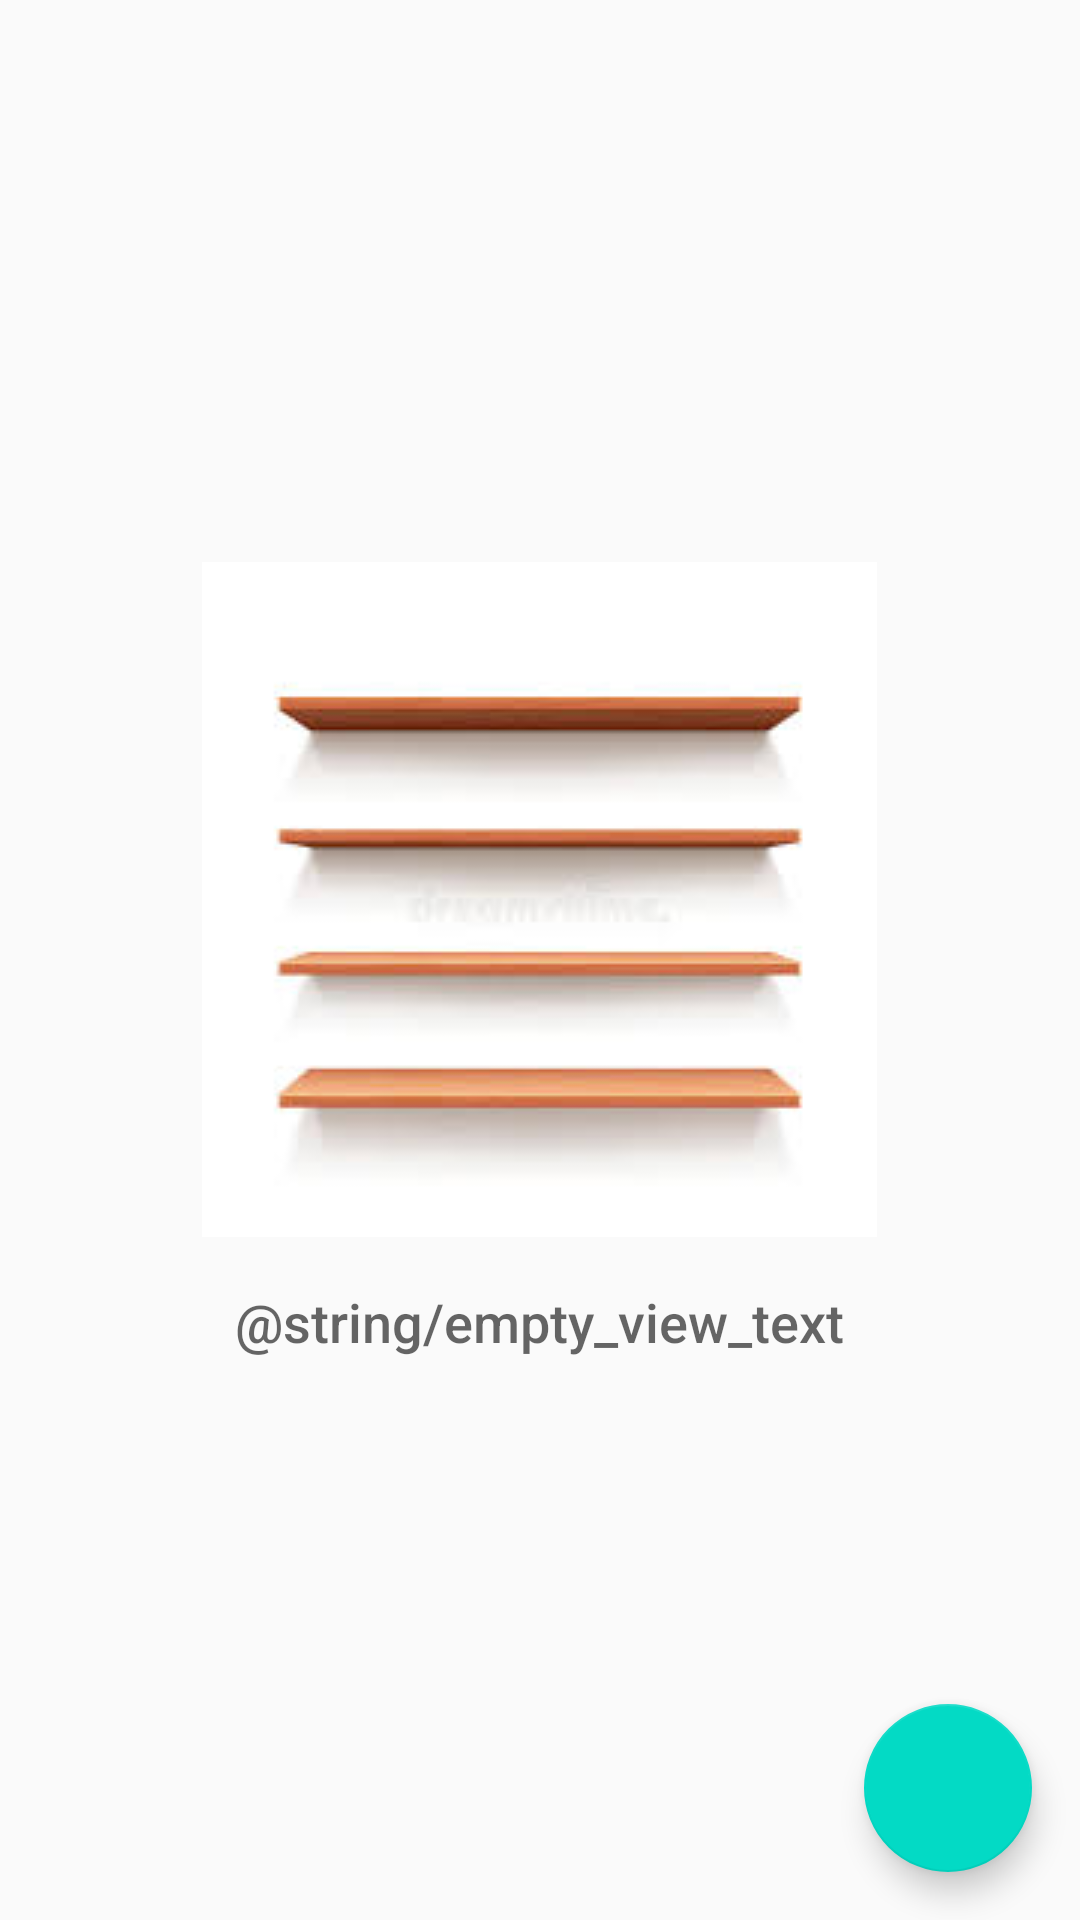

Android layout source for this screen:
<!-- AndroidManifest.xml: application theme AppTheme -->
<!-- res/layout/activity_catalog.xml -->
<?xml version="1.0" encoding="utf-8"?>
<RelativeLayout
    xmlns:android="http://schemas.android.com/apk/res/android"
    xmlns:tools="http://schemas.android.com/tools"
    android:layout_width="match_parent"
    android:layout_height="match_parent"
    tools:context=".CatalogActivity">

    <ListView
        android:id="@+id/list"
        android:layout_width="match_parent"
        android:layout_height="match_parent"/>

    
    <RelativeLayout
        android:id="@+id/empty_view"
        android:layout_width="wrap_content"
        android:layout_height="wrap_content"
        android:layout_centerInParent="true">

        <ImageView
            android:src="@drawable/empty_bookshelf"
            android:id="@+id/empty_bookshelf"
            android:layout_width="wrap_content"
            android:layout_height="wrap_content"
            android:layout_centerHorizontal="true" />

        <TextView
            android:id="@+id/empty_title_text"
            android:layout_width="wrap_content"
            android:layout_height="wrap_content"
            android:layout_below="@+id/empty_bookshelf"
            android:layout_centerHorizontal="true"
            android:fontFamily="sans-serif-medium"
            android:paddingTop="@dimen/padding"
            android:text="@string/empty_view_text"
            android:textAppearance="?android:textAppearanceMedium"/>
    </RelativeLayout>

    <android.support.design.widget.FloatingActionButton
        android:id="@+id/fab"
        android:layout_width="wrap_content"
        android:layout_height="wrap_content"
        android:layout_alignParentBottom="true"
        android:layout_alignParentRight="true"
        android:layout_margin="@dimen/padding"
        android:src="@drawable/ic_add_box"/>
</RelativeLayout>
<!-- resources referenced by this layout -->
<resources>
  <dimen name="padding">16dp</dimen>
  <!-- drawable empty_bookshelf: jpg bitmap (drawable, 4578 bytes) -->
  <style name="AppTheme" parent="Theme.AppCompat.Light.DarkActionBar">
          
          <item name="colorPrimary">@color/colorPrimary</item>
          <item name="colorPrimaryDark">@color/colorPrimaryDark</item>
          <item name="colorAccent">@color/colorAccent</item>
      </style>
  <!-- not gathered from this repository: default colours our renderer supplied (Android Studio template values) -->
  <color name="colorPrimary">#FF6200EE</color>
  <color name="colorPrimaryDark">#FF3700B3</color>
  <color name="colorAccent">#FF03DAC5</color>
</resources>
